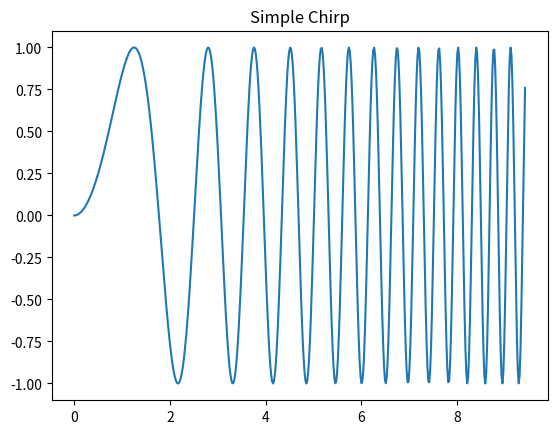

The matplotlib source for this figure:
import matplotlib.pyplot as plt
import numpy as np

x = np.linspace(0, 3*np.pi, 500)
lin = plt.plot(x, np.sin(x**2))
title = plt.title('Simple Chirp')

plt.savefig("test.png")